7-way image classification set "dataset" from GitHub (queirozPedro/Classificacao-de-Celulas-Medula-Ossea); label vocabulary: BLA 0001 1000, EOS 0001 1000, LYT 0001 1000, MON 0001 1000, NGS 0001 1000, NIF 0001 1000, PMO 0001 1000.

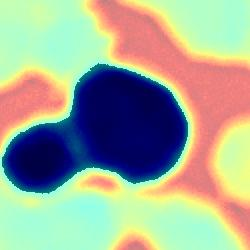
Label: NIF 0001 1000

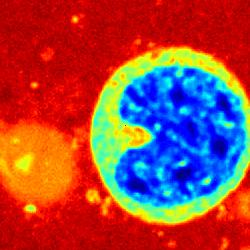
Label: MON 0001 1000

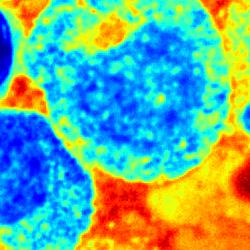
Label: PMO 0001 1000

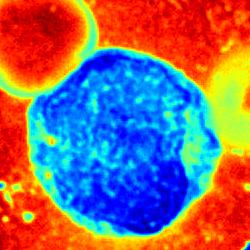
Label: BLA 0001 1000

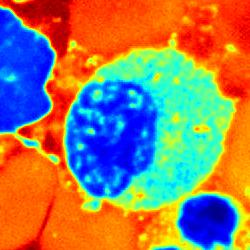
Label: EOS 0001 1000

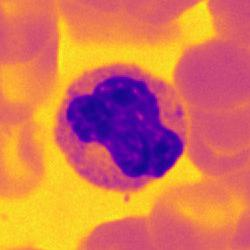
Label: NGS 0001 1000
